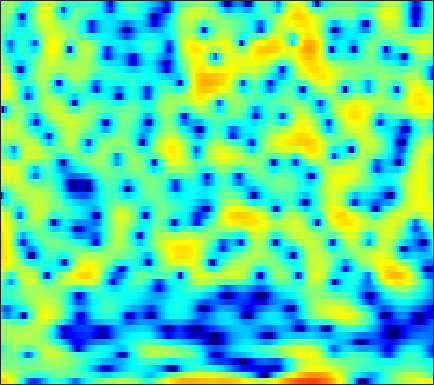

Source data for this figure (header and first rows):
6.6755, 6.4415, 5.962, 5.2845, 4.6352, 3.5784, 2.2904, 1.1624, -0.56914, -2.5865, -4.8957, -6.7782, -9.3184, -11.529, -12.597, -13.125, -12.733, -11.968, -10.692, -9.148, -7.6393, -6.6052, -5.4229, -4.4886
3.521, 3.485, 3.309, 2.991, 2.668, 2.142, 1.528, 1.026, 0.3373, -0.3416, -0.9744, -1.403, -1.91, -2.348, -2.631, -2.95, -3.183, -3.279, -3.271, -3.088, -2.751, -2.424, -1.945, -1.473
0.2321, 0.3661, 0.4771, 0.5189, 0.5109, 0.4543, 0.3584, 0.2682, 0.1338, -0.004367, -0.1338, -0.2197, -0.3104, -0.371, -0.397, -0.4049, -0.3822, -0.3478, -0.2849, -0.2073, -0.1232, -0.06044, 0.01458, 0.07408
-0.7656, -0.633, -0.5157, -0.4688, -0.4805, -0.5564, -0.6944, -0.83, -1.041, -1.252, -1.429, -1.514, -1.54, -1.445, -1.294, -1.006, -0.6429, -0.3436, 0.05637, 0.4368, 0.7737, 0.9878, 1.216, 1.366
-2.173, -1.573, -0.9315, -0.5159, -0.3727, -0.4292, -0.7897, -1.298, -2.344, -3.922, -6.232, -8.578, -12.01, -11.51, -8.644, -5.209, -2.685, -1.246, 0.2281, 1.312, 2.094, 2.513, 2.886, 3.064
-5.095, -3.459, -1.821, -0.674, -0.08219, 0.3667, 0.4773, 0.3566, -0.0349, -0.6285, -1.314, -1.78, -2.156, -2.065, -1.678, -0.8723, 0.0453, 0.6979, 1.435, 1.97, 2.287, 2.381, 2.327, 2.085
-1.627, -1.088, -0.4036, 0.2005, 0.5815, 0.9776, 1.246, 1.368, 1.445, 1.451, 1.425, 1.404, 1.385, 1.381, 1.382, 1.379, 1.354, 1.304, 1.176, 0.9441, 0.5834, 0.2107, -0.4357, -1.248
0.3723, 0.6003, 0.8779, 1.108, 1.252, 1.415, 1.563, 1.663, 1.774, 1.852, 1.892, 1.9, 1.891, 1.859, 1.812, 1.699, 1.494, 1.263, 0.8279, 0.2372, -0.5272, -1.233, -2.384, -3.808
1.049, 1.048, 1.037, 1.003, 0.9768, 0.9408, 0.9137, 0.9074, 0.9303, 0.9995, 1.122, 1.242, 1.426, 1.619, 1.748, 1.872, 1.897, 1.826, 1.58, 1.128, 0.4417, -0.2369, -1.392, -2.876
-0.0421, -0.4145, -0.8536, -1.176, -1.351, -1.575, -1.873, -2.161, -2.59, -2.908, -2.875, -2.507, -1.594, -0.434, 0.4393, 1.471, 2.291, 2.749, 3.138, 3.251, 3.071, 2.761, 2.125, 1.28
-5.978, -7.834, -9.752, -9.761, -8.798, -7.541, -6.976, -7.164, -8.475, -11.71, -20.46, -22.68, -10.4, -5.08, -2.476, 0.02675, 1.773, 2.725, 3.63, 4.185, 4.42, 4.417, 4.189, 3.745
-7.94, -9.826, -11.76, -11.19, -9.805, -8.154, -6.912, -6.206, -5.601, -5.287, -4.892, -4.309, -3.149, -1.789, -0.7537, 0.552, 1.698, 2.395, 3.081, 3.523, 3.767, 3.821, 3.703, 3.38
-4.188, -4.423, -4.61, -4.59, -4.415, -4.037, -3.56, -3.188, -2.664, -2.102, -1.529, -1.089, -0.4673, 0.1845, 0.6653, 1.257, 1.769, 2.099, 2.447, 2.659, 2.734, 2.697, 2.538, 2.235
-2.856, -2.861, -2.839, -2.805, -2.719, -2.446, -2.059, -1.757, -1.336, -0.8423, -0.3142, 0.05133, 0.4822, 0.8767, 1.151, 1.455, 1.657, 1.753, 1.84, 1.868, 1.811, 1.711, 1.532, 1.295
-2.394, -2.615, -2.923, -3.126, -3.158, -2.954, -2.454, -1.922, -1.118, -0.3523, 0.3294, 0.7705, 1.236, 1.531, 1.644, 1.682, 1.607, 1.467, 1.206, 0.9286, 0.6896, 0.554, 0.4349, 0.3891
-1.324, -2.337, -4.351, -7.112, -9.259, -9.248, -6.074, -3.746, -1.285, 0.4587, 1.611, 2.203, 2.708, 2.89, 2.806, 2.424, 1.778, 1.128, -0.01066, -1.319, -2.482, -2.958, -2.856, -2.066
1.546, 0.7674, -0.7876, -2.639, -3.691, -3.808, -2.322, -0.8508, 0.7593, 1.925, 2.743, 3.099, 3.243, 3.1, 2.807, 2.087, 0.9356, -0.2303, -2.352, -5.665, -11.58, -20.22, -13.75, -7.328
3.837, 3.634, 3.174, 2.698, 2.432, 2.121, 1.913, 1.896, 1.85, 1.669, 1.474, 1.284, 0.8633, 0.355, -0.02034, -0.58, -1.343, -1.966, -2.805, -3.813, -4.726, -5.062, -5.162, -4.959
5.661, 5.444, 5.083, 4.563, 4.09, 3.436, 2.698, 2.025, 1.083, 0.05978, -1.179, -2.157, -3.382, -4.467, -5.029, -5.189, -4.851, -4.533, -4.134, -3.734, -3.494, -3.473, -3.515, -3.753
6.588, 6.236, 5.655, 4.885, 4.168, 3.116, 1.881, 0.7871, -0.7753, -2.554, -4.8, -6.843, -10.39, -16.43, -24.2, -17.07, -11.01, -8.315, -6.041, -4.471, -3.396, -2.925, -2.54, -2.412
6.674, 6.211, 5.352, 4.303, 3.351, 1.807, 0.09215, -1.285, -3.321, -5.236, -6.868, -8.057, -9.324, -10.04, -10.24, -9.307, -7.682, -6.45, -4.806, -3.506, -2.566, -1.986, -1.469, -1.207
6.685, 6.181, 5.212, 3.958, 2.773, 0.7592, -1.711, -4.047, -8.16, -13.12, -15.15, -12.97, -9.959, -7.712, -6.502, -5.213, -3.973, -3.231, -2.36, -1.625, -1.139, -0.8352, -0.5833, -0.4878
6.359, 5.939, 5.143, 3.99, 2.962, 1.3, -0.798, -2.497, -5.089, -7.432, -8.232, -7.721, -6.08, -4.615, -3.609, -2.522, -1.813, -1.348, -0.9829, -0.8623, -0.8575, -1.01, -1.286, -1.569
5.646, 5.326, 4.712, 3.863, 3.109, 2.01, 0.8394, 0.005895, -0.969, -1.66, -1.952, -1.95, -1.686, -1.252, -0.9483, -0.5621, -0.367, -0.3859, -0.6196, -1.182, -2.062, -2.963, -4.4, -5.89
5.279, 4.952, 4.301, 3.47, 2.651, 1.482, 0.2556, -0.6652, -1.444, -1.785, -1.558, -1.087, -0.4233, 0.2932, 0.7188, 1.067, 1.228, 1.079, 0.591, -0.3325, -1.861, -3.438, -6.641, -11.97
4.123, 3.778, 3.055, 2.047, 1.009, -0.8611, -3.514, -6.336, -11.31, -11.53, -6.682, -3.896, -1.303, 0.4354, 1.382, 2.186, 2.591, 2.66, 2.431, 1.871, 0.9576, 0.1025, -1.221, -2.499
0.3204, 0.1881, -0.06364, -0.5459, -1.027, -2.092, -3.436, -4.692, -5.971, -5.853, -4.186, -2.693, -0.8986, 0.5407, 1.325, 2.132, 2.567, 2.741, 2.737, 2.518, 2.13, 1.732, 1.173, 0.555
-6.101, -5.286, -4.012, -2.962, -2.406, -1.881, -1.607, -1.428, -1.189, -0.807, -0.2931, 0.1743, 0.8145, 1.408, 1.79, 2.163, 2.418, 2.489, 2.473, 2.313, 2.04, 1.761, 1.298, 0.7659
-14.42, -9.631, -5.971, -3.55, -2.34, -1.093, -0.2705, 0.2303, 0.7185, 1.102, 1.414, 1.602, 1.842, 1.999, 2.116, 2.17, 2.204, 2.158, 2.055, 1.855, 1.557, 1.276, 0.777, 0.1872
-3.712, -2.994, -1.821, -0.7179, 0.02055, 0.7977, 1.388, 1.69, 1.951, 2.058, 2.048, 1.97, 1.807, 1.596, 1.436, 1.249, 1.083, 0.996, 0.8706, 0.7322, 0.5107, 0.2755, -0.1627, -0.7801
1.264, 1.509, 1.912, 2.266, 2.522, 2.755, 2.878, 2.856, 2.688, 2.345, 1.811, 1.302, 0.4575, -0.4309, -1.116, -1.761, -2.087, -2.035, -1.776, -1.45, -1.228, -1.209, -1.374, -1.829
3.574, 3.701, 3.798, 3.885, 3.878, 3.82, 3.621, 3.395, 2.917, 2.21, 1.18, 0.1551, -1.68, -4.235, -6.81, -10.92, -11.61, -9.178, -6.111, -4.141, -3.001, -2.554, -2.427, -2.699
3.92, 3.946, 3.882, 3.819, 3.701, 3.546, 3.296, 3.095, 2.687, 2.123, 1.26, 0.419, -1.122, -3.126, -5.022, -7.299, -7.887, -6.704, -4.851, -3.372, -2.582, -2.32, -2.479, -3.073
2.466, 2.369, 2.211, 1.886, 1.663, 1.384, 1.311, 1.344, 1.521, 1.684, 1.746, 1.644, 1.371, 0.909, 0.5787, 0.1352, -0.08788, -0.1645, -0.1283, -0.1244, -0.2542, -0.529, -1.151, -2.213
-0.8168, -0.7236, -1.07, -2.188, -3.376, -5.257, -5.626, -4.448, -2.143, -0.182, 1.244, 1.954, 2.577, 2.84, 2.932, 2.843, 2.704, 2.496, 2.192, 1.761, 1.298, 0.8653, 0.2203, -0.5648
-2.961, -2.21, -2.382, -3.525, -5.322, -8.67, -9.911, -7.338, -3.372, -0.7291, 1.055, 1.966, 2.718, 3.129, 3.167, 3.073, 2.698, 2.342, 1.692, 0.968, 0.1979, -0.303, -0.8295, -1.084
-0.01756, 0.2312, 0.315, 0.1565, -0.08953, -0.2814, -0.2142, 0.06248, 0.7076, 1.36, 1.938, 2.224, 2.41, 2.356, 2.146, 1.679, 0.9105, 0.1799, -1.101, -2.707, -4.697, -6.239, -7.504, -6.804
2.385, 2.348, 2.341, 2.247, 2.209, 2.112, 2.025, 2.02, 1.918, 1.839, 1.61, 1.375, 0.9462, 0.3304, -0.1408, -0.981, -1.871, -2.716, -4.085, -5.928, -8.739, -11.71, -16.18, -12.57
3.016, 2.913, 2.773, 2.669, 2.597, 2.46, 2.282, 2.078, 1.703, 1.174, 0.45, -0.2269, -1.328, -2.586, -3.567, -4.756, -5.51, -5.8, -5.87, -5.881, -5.851, -5.761, -5.333, -4.461
2.121, 1.939, 1.797, 1.853, 1.908, 1.984, 1.963, 1.78, 1.411, 0.7129, -0.3095, -1.324, -3.21, -5.769, -8.49, -13.4, -16.08, -12.77, -8.696, -6.053, -4.158, -3.099, -1.88, -0.8687
-2.164, -2.753, -2.37, -1.187, -0.3447, 0.6074, 1.146, 1.287, 1.201, 0.7165, -0.09811, -0.9213, -2.392, -4.209, -5.88, -7.949, -8.492, -7.526, -5.405, -3.314, -1.615, -0.5945, 0.5304, 1.417
-10.64, -18.24, -9.384, -4.368, -2.175, -0.5264, 0.3433, 0.6726, 0.625, 0.3228, -0.1977, -0.7245, -1.357, -1.933, -2.277, -2.379, -2.209, -1.81, -1.041, -0.1966, 0.6627, 1.262, 1.886, 2.364
0.113, -0.4009, -0.46, -0.03884, 0.3227, 0.6201, 0.6391, 0.4072, -0.1904, -1.051, -2.075, -2.822, -3.511, -3.663, -3.315, -2.565, -1.642, -0.9168, -0.03299, 0.7382, 1.357, 1.704, 2.005, 2.099
4.22, 3.845, 3.421, 2.98, 2.578, 2.001, 1.179, 0.3161, -1.077, -3.062, -5.951, -8.843, -14.02, -13.19, -9.398, -5.631, -3.012, -1.655, -0.319, 0.5948, 1.091, 1.234, 1.192, 0.874
5.492, 5.166, 4.607, 3.912, 3.315, 2.378, 1.263, 0.3326, -1.145, -2.89, -4.925, -6.56, -8.269, -8.007, -6.502, -4.236, -2.347, -1.216, -0.1219, 0.4738, 0.6352, 0.4642, -0.1976, -1.323
5.335, 4.983, 4.299, 3.435, 2.711, 1.559, 0.3281, -0.5397, -1.674, -2.615, -3.181, -3.361, -3.294, -2.799, -2.2, -1.313, -0.389, 0.2215, 0.7927, 1.045, 0.9356, 0.5667, -0.4228, -2.105
4.302, 3.835, 2.99, 1.866, 0.7958, -0.8839, -2.826, -4.435, -6.279, -7.022, -6.411, -5.425, -3.901, -2.481, -1.564, -0.4303, 0.5065, 1.052, 1.583, 1.885, 1.89, 1.692, 1.186, 0.3774
2.494, 1.966, 1.03, -0.2496, -1.51, -3.606, -6.444, -9.501, -16.47, -23.86, -13.09, -9.181, -5.901, -3.665, -2.332, -0.9269, 0.1494, 0.8075, 1.511, 1.995, 2.272, 2.35, 2.311, 2.134
0.8203, 0.2598, -0.6332, -1.711, -2.631, -3.937, -5.309, -6.327, -7.358, -7.636, -6.967, -6.054, -4.733, -3.46, -2.541, -1.466, -0.489, 0.1771, 0.9944, 1.661, 2.192, 2.484, 2.721, 2.804
-0.2153, -0.9382, -2.075, -3.179, -3.825, -4.366, -4.649, -4.748, -4.635, -4.386, -4.107, -3.911, -3.536, -3.123, -2.831, -2.266, -1.45, -0.7031, 0.3454, 1.396, 2.322, 2.882, 3.383, 3.612
-0.9303, -2.454, -5.117, -8.159, -9.591, -8.857, -6.741, -5.334, -4.053, -3.304, -3.026, -3.112, -3.624, -4.603, -5.581, -6.492, -5.755, -4.04, -1.428, 0.8512, 2.588, 3.556, 4.458, 4.906
-1.488, -3.13, -6.175, -10.2, -12.35, -10.53, -7.346, -5.641, -4.172, -3.399, -3.181, -3.363, -4.295, -6.188, -8.511, -13.24, -12.31, -7.582, -3.05, -0.001009, 2.118, 3.267, 4.314, 4.893
-1.399, -2.122, -3.141, -4.045, -4.501, -4.752, -4.614, -4.383, -4.052, -3.809, -3.703, -3.725, -3.855, -4.067, -4.145, -3.984, -3.281, -2.386, -0.9345, 0.525, 1.775, 2.526, 3.242, 3.657
-1.008, -1.318, -1.792, -2.338, -2.771, -3.337, -3.875, -4.21, -4.553, -4.705, -4.622, -4.413, -3.882, -3.187, -2.619, -1.801, -0.9172, -0.2383, 0.6763, 1.497, 2.176, 2.555, 2.894, 3.011
-0.3742, -0.4451, -0.7562, -1.3, -1.885, -2.882, -4.192, -5.378, -7.13, -8.503, -8.445, -7.371, -5.46, -3.562, -2.295, -0.8167, 0.4256, 1.211, 2.069, 2.709, 3.126, 3.285, 3.277, 3.02
-0.08334, 0.1747, 0.1994, -0.1573, -0.7129, -1.905, -3.731, -5.707, -9.685, -17.09, -17.68, -11.46, -6.608, -3.522, -1.759, 0.07604, 1.511, 2.372, 3.245, 3.833, 4.108, 4.107, 3.778, 3.068
-1.012, -0.1997, 0.4066, 0.4922, 0.2669, -0.4392, -1.531, -2.564, -3.971, -5.057, -5.349, -4.947, -3.893, -2.523, -1.461, -0.03447, 1.277, 2.136, 3.057, 3.679, 3.964, 3.931, 3.534, 2.672
-0.8505, 0.06859, 0.8058, 1.066, 0.9879, 0.5728, -0.1603, -0.8724, -1.991, -3.207, -4.381, -5.084, -5.529, -5.032, -4.054, -2.336, -0.6172, 0.5221, 1.757, 2.621, 3.119, 3.244, 3.102, 2.582
